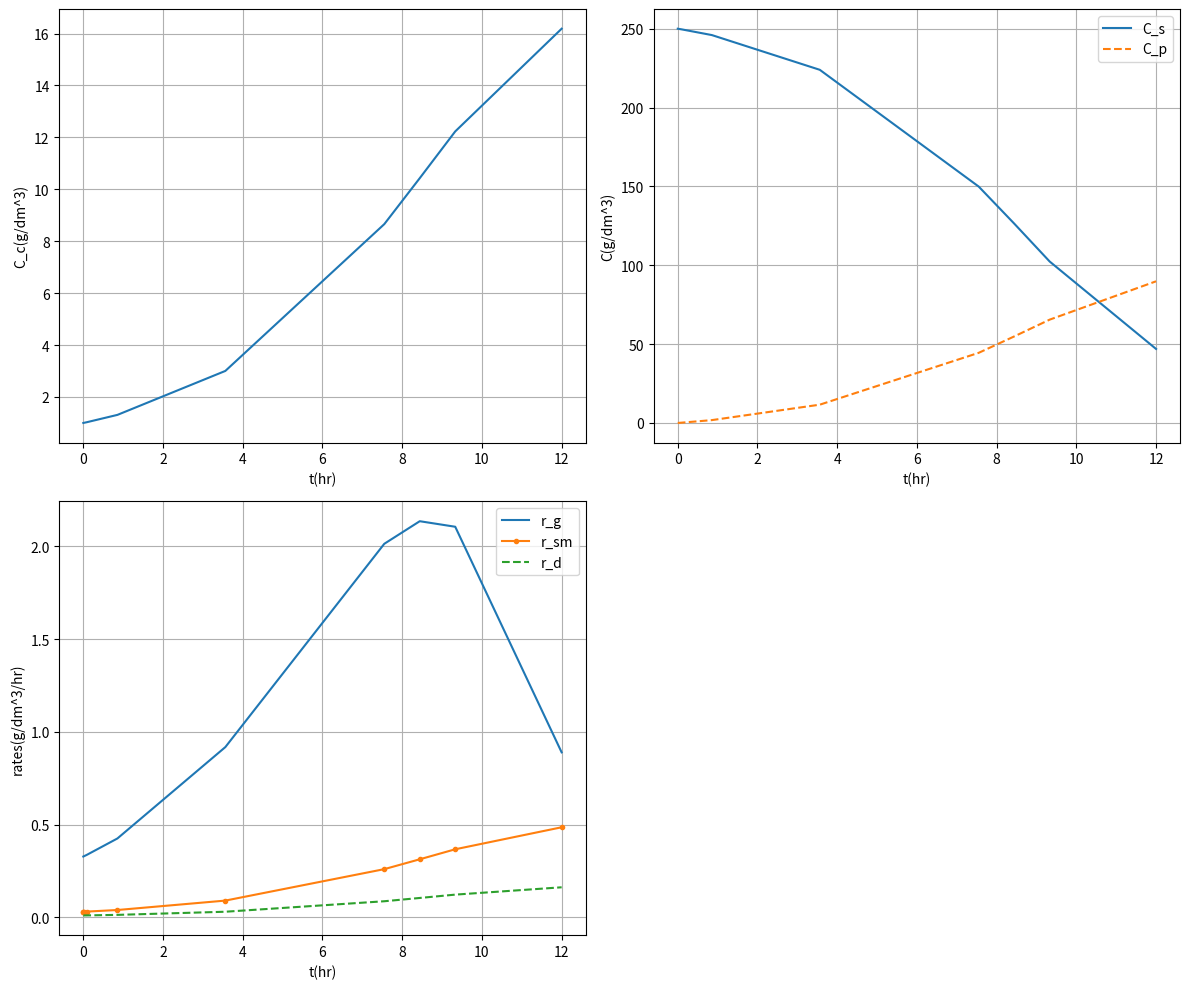

The script that saved this image:
import numpy as np
import matplotlib.pyplot as plt
from scipy.integrate import solve_ivp

# 1. 데이터 및 파라미터 설정
mumax = 0.33
Cps = 93
Ks = 1.7
kd = 0.01
m = 0.03
Ysc = 1 / 0.08
Ypc = 5.6

# 2. 미분 방정식 정의 (MATLAB의 gf 함수)
def gf(t, C, mumax, Cps, Ks, kd, m, Ysc, Ypc):
    # C[0]=Cc(세포), C[1]=Cs(기질), C[2]=Cp(생성물)
    Cc, Cs, Cp = C
    
    # 속도 식 계산
    rd = kd * Cc  # 사멸 속도[cite: 15]
    rsm = m * Cc  # 유지 대사 속도[cite: 15]
    # 성장 속도 (생성물 저해 효과 포함)[cite: 15]
    rg = mumax * (1 - Cp / Cps)**0.52 * Cc * Cs / (Ks + Cs)
    
    # 농도 변화율[cite: 15]
    dCc = rg - rd
    dCs = -rg * Ysc - rsm
    dCp = Ypc * rg
    
    return [dCc, dCs, dCp]

# 3. 초기 조건 및 시간 구간 설정[cite: 15]
C0 = [1, 250, 0]  # 초기 농도[cite: 15]
tspan = [0, 12]   # 시간 구간 (hr)[cite: 15]

# 4. ODE 풀이 (ode45에 해당)[cite: 15]
sol = solve_ivp(
    gf, 
    tspan, 
    C0, 
    args=(mumax, Cps, Ks, kd, m, Ysc, Ypc), 
    method='RK45', 
    dense_output=True
)

t = sol.t
Cc = sol.y[0, :]
Cs = sol.y[1, :]
Cp = sol.y[2, :]

# 5. 반응 속도 추가 계산 (그래프용)[cite: 15]
rd = kd * Cc
rsm = m * Cc
rg = mumax * (1 - Cp / Cps)**0.52 * Cc * Cs / (Ks + Cs)

# 6. 결과 시각화[cite: 15]
plt.figure(figsize=(12, 10))

# Subplot 1: 세포 농도[cite: 15]
plt.subplot(2, 2, 1)
plt.plot(t, Cc)
plt.xlabel('t(hr)')
plt.ylabel('C_c(g/dm^3)')
plt.grid(True)

# Subplot 2: 기질 및 생성물 농도[cite: 15]
plt.subplot(2, 2, 2)
plt.plot(t, Cs, label='C_s')
plt.plot(t, Cp, '--', label='C_p')
plt.xlabel('t(hr)')
plt.ylabel('C(g/dm^3)')
plt.legend(loc='best')
plt.grid(True)

# Subplot 3: 반응 속도 프로파일[cite: 15]
plt.subplot(2, 2, 3)
plt.plot(t, rg, label='r_g')
plt.plot(t, rsm, '.-', label='r_sm')
plt.plot(t, rd, '--', label='r_d')
plt.xlabel('t(hr)')
plt.ylabel('rates(g/dm^3/hr)')
plt.legend(loc='best')
plt.grid(True)

plt.tight_layout()
plt.show()

# 7. 최종 결과 출력[cite: 15]
print(f'Final concentrations: Ccf = {Cc[-1]:g}, Csf = {Cs[-1]:g}, Cpf = {Cp[-1]:g}')
print(f'Final reaction rates: rgf = {rg[-1]:g}, rsmf = {rsm[-1]:g}, rdf = {rd[-1]:g}')
